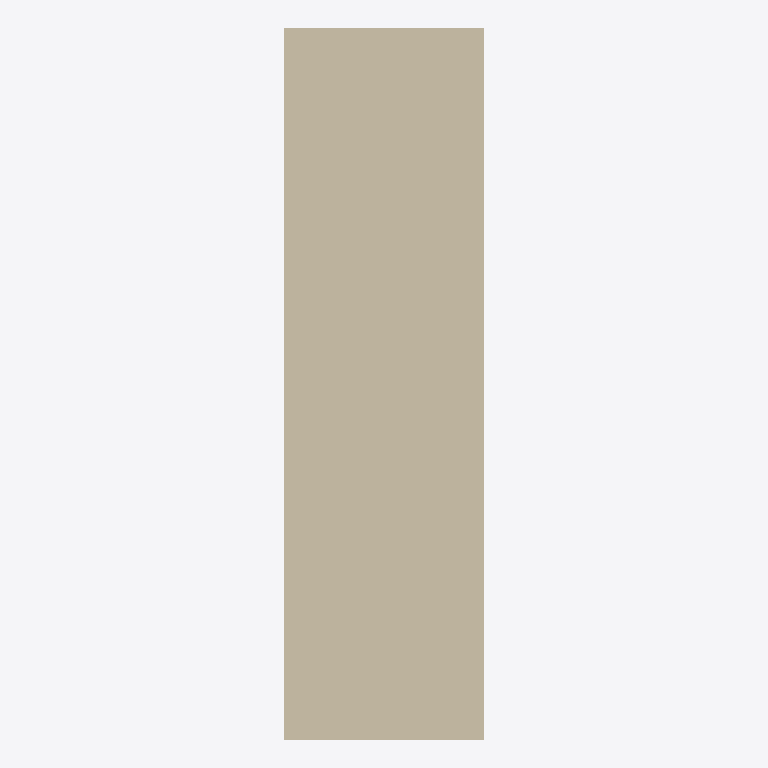
Plan cut of the same IFC building model at storey 'Default Level' (level 0.00 m, cut at 1.40 m), seen from above with north up, elements coloured by IFC class: 1 wall (beige). Cut surfaces are drawn darker.
Extent 280.2 m × 1000.0 m × 3000.0 m (x, y, z). Storeys (1): Default Level at 0.00 m. Elements (1): 1 IfcWall.

HEADER;
FILE_DESCRIPTION(('ViewDefinition [ReferenceView_V1.2]'),'2;1');
FILE_NAME('C:\\Users\\panz\\Implenia AG\\Innosuisse - Intelligent Configurator - Dokumente','2024-09-19T16:33:53',('panz'),('ZHAW'),'ggIFC v24.7.17.7 by Geometry Gym Pty Ltd built 2','ggRhinoIFC v24.7.17.7 - Rhino7 Grasshopper3d Plu','None');
FILE_SCHEMA(('IFC4'));
ENDSEC;
DATA;
#11=IFCPROJECT('21O$h_V1XCvRI4bqO5ntMd',$,'IMPLENIA X ZHAW','Industrialized Construction',$,'IMPLENIA X ZHAW','tbd',(#555),#12);
#15=IFCSITE('15EXa66Cz0rvfIWT3OznoO',$,'Default Implenia Site','A Potential Site',$,#25,$,$,.ELEMENT.,$,$,0.0,'Parcel Number',$);
#32=IFCBUILDING('05gkfKFs5C6Qal09I7Tlog',$,'Implenia_Default',$,'Implenia_Default',#44,$,'Implenia Industrialized Construction Building',$,$,$,#36);
#48=IFCBUILDINGSTOREY('2vFhGjl7z6YvmwjWK_W5X3',$,'Default Level',$,$,#47,$,$,$,0.0);
#631=IFCWALL('1cuoATXUPEN9kMz0oQ0Bfg',$,'WAL_23_STD_REN',$,$,#637,#682,$,$);
ENDSEC;
